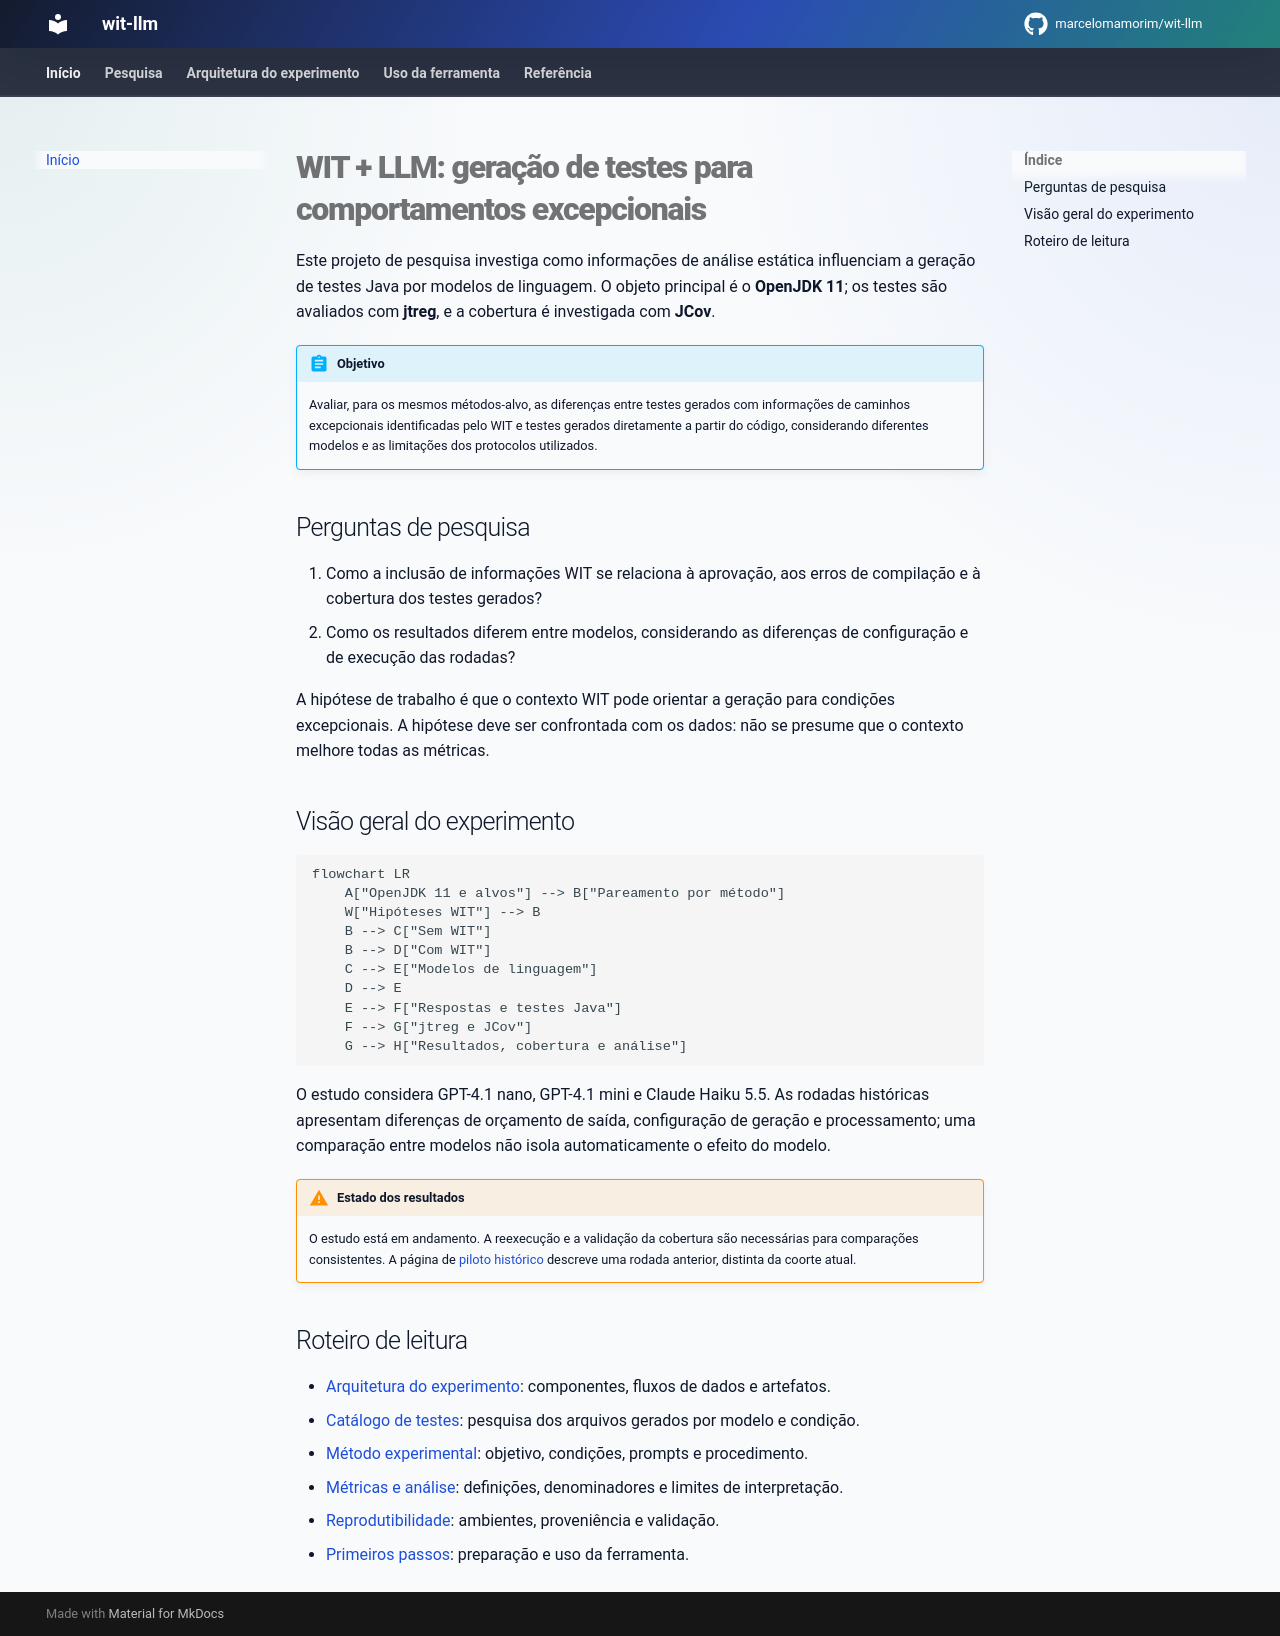

repository: marcelomamorim/wit-llm · page: index.html · generator: mkdocs

# WIT + LLM: geração de testes para comportamentos excepcionais

Este projeto de pesquisa investiga como informações de análise estática influenciam a geração de testes Java por modelos de linguagem. O objeto principal é o **OpenJDK 11**; os testes são avaliados com **jtreg**, e a cobertura é investigada com **JCov**.

!!! abstract "Objetivo"
    Avaliar, para os mesmos métodos-alvo, as diferenças entre testes gerados com informações de caminhos excepcionais identificadas pelo WIT e testes gerados diretamente a partir do código, considerando diferentes modelos e as limitações dos protocolos utilizados.

## Perguntas de pesquisa

1. Como a inclusão de informações WIT se relaciona à aprovação, aos erros de compilação e à cobertura dos testes gerados?
2. Como os resultados diferem entre modelos, considerando as diferenças de configuração e de execução das rodadas?

A hipótese de trabalho é que o contexto WIT pode orientar a geração para condições excepcionais. A hipótese deve ser confrontada com os dados: não se presume que o contexto melhore todas as métricas.

## Visão geral do experimento

```mermaid
flowchart LR
    A["OpenJDK 11 e alvos"] --> B["Pareamento por método"]
    W["Hipóteses WIT"] --> B
    B --> C["Sem WIT"]
    B --> D["Com WIT"]
    C --> E["Modelos de linguagem"]
    D --> E
    E --> F["Respostas e testes Java"]
    F --> G["jtreg e JCov"]
    G --> H["Resultados, cobertura e análise"]
```

O estudo considera GPT-4.1 nano, GPT-4.1 mini e Claude Haiku 5.5. As rodadas históricas apresentam diferenças de orçamento de saída, configuração de geração e processamento; uma comparação entre modelos não isola automaticamente o efeito do modelo.

!!! warning "Estado dos resultados"
    O estudo está em andamento. A reexecução e a validação da cobertura são necessárias para comparações consistentes. A página de [piloto histórico](studies/jdk-global-impact.md) descreve uma rodada anterior, distinta da coorte atual.

## Roteiro de leitura

- [Arquitetura do experimento](architecture/index.md): componentes, fluxos de dados e artefatos.
- [Catálogo de testes](studies/catalogo.md): pesquisa dos arquivos gerados por modelo e condição.
- [Método experimental](studies/metodo.md): objetivo, condições, prompts e procedimento.
- [Métricas e análise](studies/metricas.md): definições, denominadores e limites de interpretação.
- [Reprodutibilidade](studies/reprodutibilidade.md): ambientes, proveniência e validação.
- [Primeiros passos](overview/getting-started.md): preparação e uso da ferramenta.
